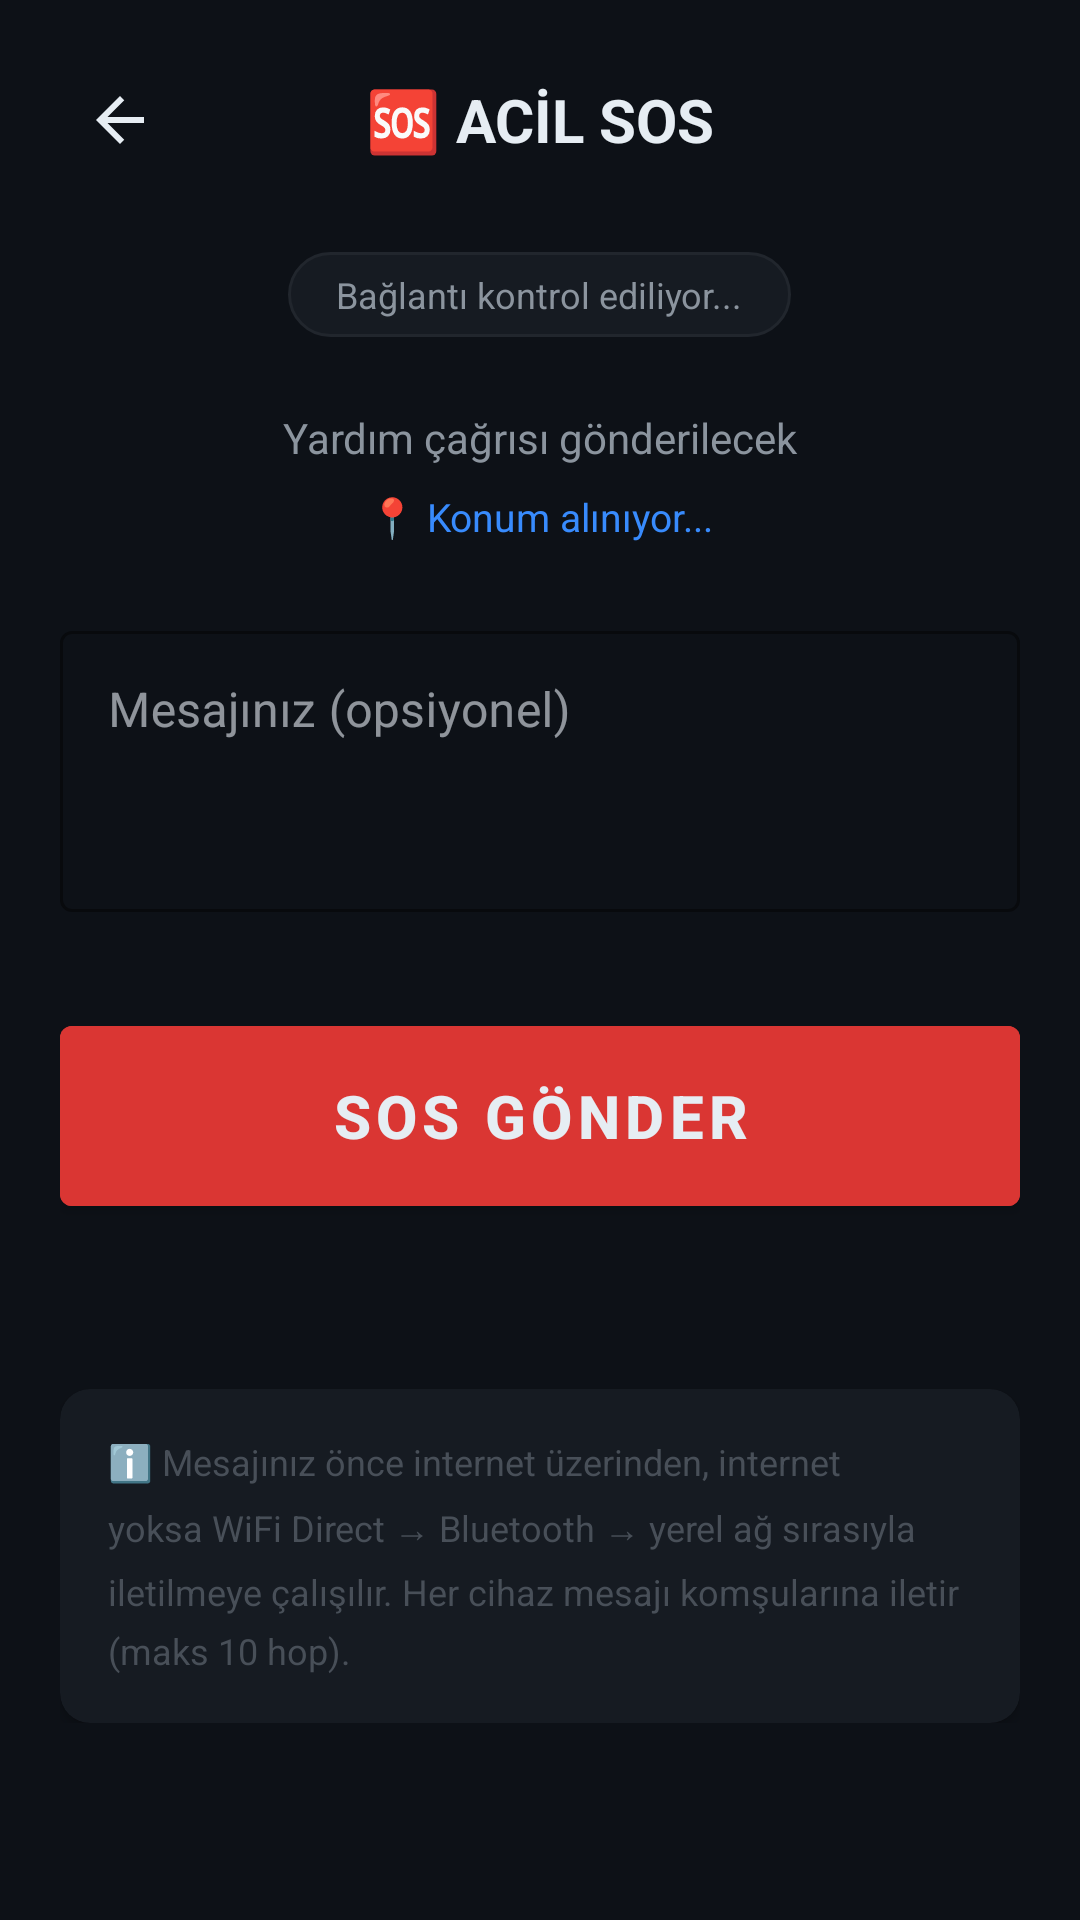

Reconstruct the res/layout file that produces this screen, plus the resources it refers to.
<!-- AndroidManifest.xml: application theme Theme.MikoEmergency -->
<!-- res/layout/activity_emergency.xml -->
<?xml version="1.0" encoding="utf-8"?>
<ScrollView
    xmlns:android="http://schemas.android.com/apk/res/android"
    xmlns:app="http://schemas.android.com/apk/res-auto"
    android:layout_width="match_parent"
    android:layout_height="match_parent"
    android:background="@color/bg_dark">

    <LinearLayout
        android:layout_width="match_parent"
        android:layout_height="wrap_content"
        android:orientation="vertical"
        android:padding="20dp">

        
        <LinearLayout
            android:layout_width="match_parent"
            android:layout_height="wrap_content"
            android:orientation="horizontal"
            android:gravity="center_vertical"
            android:layout_marginBottom="24dp">

            <ImageButton
                android:id="@+id/btnBack"
                android:layout_width="40dp"
                android:layout_height="40dp"
                android:src="@drawable/ic_arrow_back"
                android:tint="@color/text_primary"
                android:background="?attr/selectableItemBackgroundBorderless" />

            <TextView
                android:id="@+id/tvTitle"
                android:layout_width="0dp"
                android:layout_height="wrap_content"
                android:layout_weight="1"
                android:text="🆘 ACİL SOS"
                android:textSize="20sp"
                android:textStyle="bold"
                android:textColor="@color/text_primary"
                android:gravity="center" />

            <View
                android:layout_width="40dp"
                android:layout_height="40dp" />
        </LinearLayout>

        
        <TextView
            android:id="@+id/tvConnectionInfo"
            android:layout_width="wrap_content"
            android:layout_height="wrap_content"
            android:layout_gravity="center"
            android:text="Bağlantı kontrol ediliyor..."
            android:textSize="12sp"
            android:textColor="@color/text_secondary"
            android:background="@drawable/bg_pill"
            android:paddingHorizontal="16dp"
            android:paddingVertical="6dp"
            android:layout_marginBottom="24dp" />

        
        <TextView
            android:id="@+id/tvSubtitle"
            android:layout_width="match_parent"
            android:layout_height="wrap_content"
            android:text="Yardım çağrısı gönderilecek"
            android:textSize="14sp"
            android:textColor="@color/text_secondary"
            android:gravity="center"
            android:layout_marginBottom="8dp" />

        
        <TextView
            android:id="@+id/tvLocation"
            android:layout_width="match_parent"
            android:layout_height="wrap_content"
            android:text="📍 Konum alınıyor..."
            android:textSize="13sp"
            android:textColor="@color/location_blue"
            android:gravity="center"
            android:layout_marginBottom="24dp" />

        
        <com.google.android.material.textfield.TextInputLayout
            android:layout_width="match_parent"
            android:layout_height="wrap_content"
            android:hint="Mesajınız (opsiyonel)"
            style="@style/Widget.MaterialComponents.TextInputLayout.OutlinedBox"
            app:boxStrokeColor="@color/accent_red"
            android:layout_marginBottom="32dp">

            <com.google.android.material.textfield.TextInputEditText
                android:id="@+id/etMessage"
                android:layout_width="match_parent"
                android:layout_height="wrap_content"
                android:minLines="3"
                android:maxLines="6"
                android:textColor="@color/text_primary"
                android:gravity="top" />
        </com.google.android.material.textfield.TextInputLayout>

        
        <com.google.android.material.button.MaterialButton
            android:id="@+id/btnSend"
            android:layout_width="match_parent"
            android:layout_height="72dp"
            android:text="SOS GÖNDER"
            android:textSize="20sp"
            android:textStyle="bold"
            android:backgroundTint="@color/sos_red"
            android:layout_marginBottom="16dp"
            style="@style/Widget.MaterialComponents.Button" />

        
        <ProgressBar
            android:id="@+id/progressBar"
            android:layout_width="wrap_content"
            android:layout_height="wrap_content"
            android:layout_gravity="center"
            android:visibility="gone"
            android:layout_marginBottom="16dp" />

        
        <TextView
            android:id="@+id/tvStatus"
            android:layout_width="match_parent"
            android:layout_height="wrap_content"
            android:textSize="14sp"
            android:textColor="@color/text_secondary"
            android:gravity="center"
            android:layout_marginBottom="12dp" />

        
        <TextView
            android:id="@+id/tvMeshUrl"
            android:layout_width="match_parent"
            android:layout_height="wrap_content"
            android:textSize="12sp"
            android:textColor="@color/mesh_purple"
            android:gravity="center"
            android:fontFamily="monospace"
            android:visibility="gone"
            android:layout_marginBottom="16dp" />

        
        <androidx.cardview.widget.CardView
            android:layout_width="match_parent"
            android:layout_height="wrap_content"
            app:cardCornerRadius="10dp"
            app:cardBackgroundColor="@color/bg_card"
            android:layout_marginTop="8dp">

            <TextView
                android:layout_width="match_parent"
                android:layout_height="wrap_content"
                android:padding="16dp"
                android:text="ℹ️ Mesajınız önce internet üzerinden, internet yoksa WiFi Direct → Bluetooth → yerel ağ sırasıyla iletilmeye çalışılır. Her cihaz mesajı komşularına iletir (maks 10 hop)."
                android:textSize="12sp"
                android:textColor="@color/text_hint"
                android:lineSpacingMultiplier="1.4" />
        </androidx.cardview.widget.CardView>

    </LinearLayout>
</ScrollView>
<!-- resources referenced by this layout -->
<resources>
  <color name="accent_red">#FF4444</color>
  <color name="bg_card">#161B22</color>
  <color name="bg_dark">#0D1117</color>
  <color name="location_blue">#388BFD</color>
  <color name="mesh_purple">#A371F7</color>
  <color name="sos_red">#DA3633</color>
  <color name="text_hint">#484F58</color>
  <color name="text_primary">#E6EDF3</color>
  <color name="text_secondary">#8B949E</color>
  <!-- drawable bg_pill (drawable) -->
  <?xml version="1.0" encoding="utf-8"?>
  <shape xmlns:android="http://schemas.android.com/apk/res/android"
      android:shape="rectangle">
      <corners android:radius="20dp" />
      <solid android:color="#161B22" />
      <stroke android:width="1dp" android:color="#21262D" />
  </shape>
  <!-- drawable ic_arrow_back (drawable) -->
  <?xml version="1.0" encoding="utf-8"?>
  <vector xmlns:android="http://schemas.android.com/apk/res/android"
      android:width="24dp" android:height="24dp"
      android:viewportWidth="24" android:viewportHeight="24">
      <path android:fillColor="#E6EDF3"
          android:pathData="M20,11H7.83l5.59,-5.59L12,4l-8,8 8,8 1.41,-1.41L7.83,13H20v-2z"/>
  </vector>
  <style name="Theme.MikoEmergency" parent="Theme.MaterialComponents.DayNight.NoActionBar">
          <item name="colorPrimary">@color/sos_red</item>
          <item name="colorPrimaryVariant">@color/sos_red_dark</item>
          <item name="colorOnPrimary">@color/text_primary</item>
          <item name="colorSecondary">@color/mesh_purple</item>
          <item name="colorSecondaryVariant">@color/mesh_purple</item>
          <item name="colorOnSecondary">@color/text_primary</item>
          <item name="android:colorBackground">@color/bg_dark</item>
          <item name="colorSurface">@color/bg_card</item>
          <item name="colorOnSurface">@color/text_primary</item>
          <item name="android:statusBarColor">@color/bg_dark</item>
          <item name="android:navigationBarColor">@color/bg_dark</item>
          <item name="android:windowLightStatusBar" tools:targetApi="m">false</item>
          <item name="android:textColorPrimary">@color/text_primary</item>
          <item name="android:textColorSecondary">@color/text_secondary</item>
  
          
          <item name="colorControlActivated">@color/sos_red</item>
          <item name="colorControlHighlight">@color/sos_red</item>
  
          
          <item name="colorControlNormal">@color/text_hint</item>
      </style>
  <color name="sos_red_dark">#B22222</color>
</resources>
